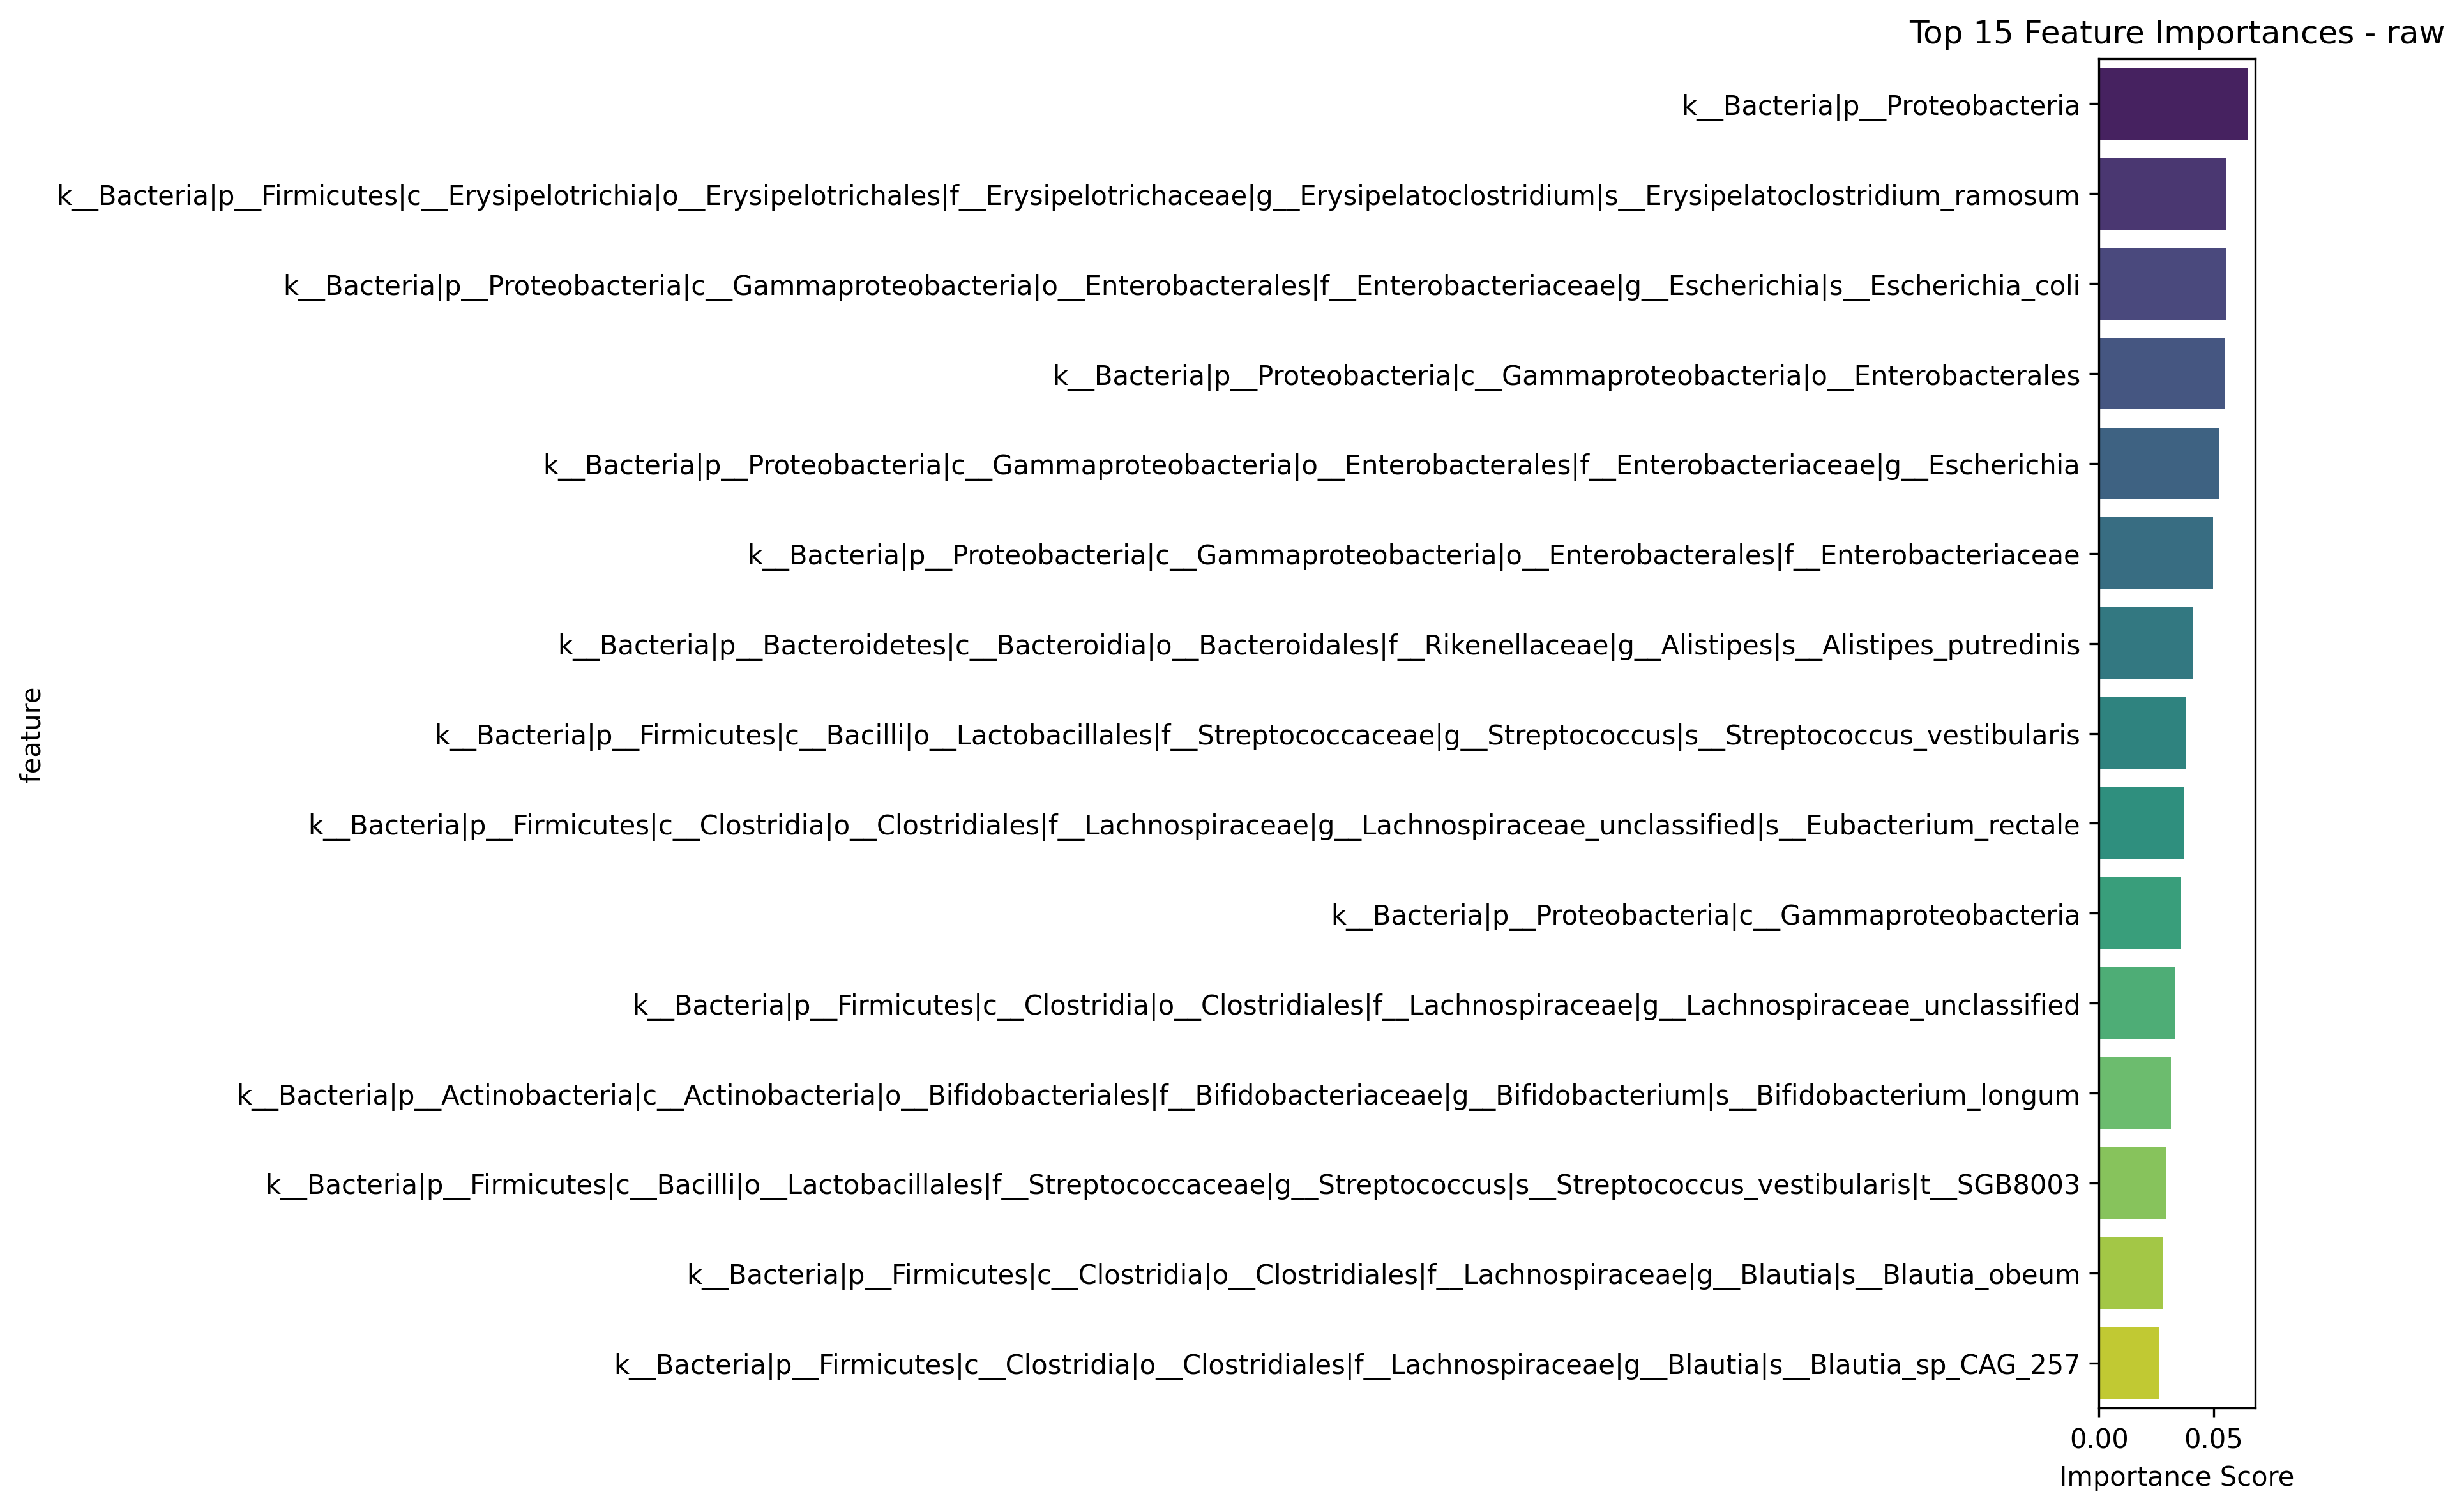

The file beside this chart, header and first rows:
feature, importance
k__Bacteria|p__Proteobacteria, 0.06489
k__Bacteria|p__Firmicutes|c__Erysipelotr…, 0.05537
k__Bacteria|p__Proteobacteria|c__Gammapr…, 0.05522
k__Bacteria|p__Proteobacteria|c__Gammapr…, 0.05515
k__Bacteria|p__Proteobacteria|c__Gammapr…, 0.05235
k__Bacteria|p__Proteobacteria|c__Gammapr…, 0.04967
k__Bacteria|p__Bacteroidetes|c__Bacteroi…, 0.04096
k__Bacteria|p__Firmicutes|c__Bacilli|o__…, 0.03795
k__Bacteria|p__Firmicutes|c__Clostridia|…, 0.03724
k__Bacteria|p__Proteobacteria|c__Gammapr…, 0.03594
k__Bacteria|p__Firmicutes|c__Clostridia|…, 0.03308
k__Bacteria|p__Actinobacteria|c__Actinob…, 0.03148
k__Bacteria|p__Firmicutes|c__Bacilli|o__…, 0.02939
k__Bacteria|p__Firmicutes|c__Clostridia|…, 0.02762
k__Bacteria|p__Firmicutes|c__Clostridia|…, 0.02609
k__Bacteria|p__Firmicutes|c__Clostridia|…, 0.02572
k__Bacteria|p__Firmicutes|c__Clostridia|…, 0.02489
k__Bacteria|p__Bacteroidetes|c__Bacteroi…, 0.02473
k__Bacteria|p__Firmicutes|c__Clostridia|…, 0.02385
k__Bacteria|p__Firmicutes|c__Clostridia|…, 0.02175
k__Bacteria|p__Firmicutes|c__Clostridia|…, 0.02167
k__Bacteria|p__Firmicutes|c__Clostridia|…, 0.02149
k__Bacteria|p__Bacteroidetes|c__Bacteroi…, 0.02121
k__Bacteria|p__Firmicutes|c__Clostridia|…, 0.01745
k__Bacteria|p__Firmicutes|c__Negativicut…, 0.01694
k__Bacteria|p__Firmicutes|c__Negativicut…, 0.01436
k__Bacteria|p__Actinobacteria|c__Corioba…, 0.01352
k__Bacteria|p__Proteobacteria|c__Gammapr…, 0.01246
k__Bacteria|p__Verrucomicrobia, 0.0106
k__Bacteria|p__Verrucomicrobia|c__Verruc…, 0.01021
k__Bacteria|p__Verrucomicrobia|c__Verruc…, 0.009494
k__Bacteria|p__Verrucomicrobia|c__Verruc…, 0.007941
k__Bacteria|p__Firmicutes|c__Clostridia|…, 0.006744
k__Bacteria|p__Firmicutes|c__Bacilli|o__…, 0.006593
k__Bacteria|p__Firmicutes|c__Erysipelotr…, 0.006133
k__Bacteria|p__Firmicutes|c__Erysipelotr…, 0.005148
k__Bacteria|p__Firmicutes|c__Negativicut…, 0.005067
k__Bacteria|p__Firmicutes|c__Clostridia|…, 0.004516
k__Bacteria|p__Firmicutes|c__CFGB9583|o_…, 0.004341
k__Bacteria|p__Actinobacteria|c__Corioba…, 0.003855
k__Bacteria|p__Firmicutes|c__CFGB9583|o_…, 0.003808
k__Bacteria|p__Firmicutes|c__CFGB9583|o_…, 0.003222
k__Bacteria|p__Firmicutes|c__Clostridia|…, 0.002949
k__Bacteria|p__Firmicutes|c__CFGB9583, 0.002757
k__Bacteria|p__Firmicutes|c__CFGB9583|o_…, 0.002652
k__Bacteria|p__Firmicutes|c__Negativicut…, 0.002617
k__Bacteria|p__Firmicutes|c__CFGB9583|o_…, 0.002103
k__Bacteria|p__Actinobacteria|c__Corioba…, 0.001944
k__Bacteria|p__Firmicutes|c__Negativicut…, 0.001804
k__Bacteria|p__Firmicutes|c__CFGB2982|o_…, 0.001143
k__Bacteria|p__Firmicutes|c__CFGB2982|o_…, 0.000575
k__Bacteria|p__Firmicutes|c__CFGB2982|o_…, 0.0005267
k__Bacteria|p__Firmicutes|c__CFGB2982|o_…, 0.0003531
k__Bacteria|p__Firmicutes|c__CFGB2982, 0.000292
k__Bacteria|p__Firmicutes|c__CFGB2982|o_…, 0.0001611
